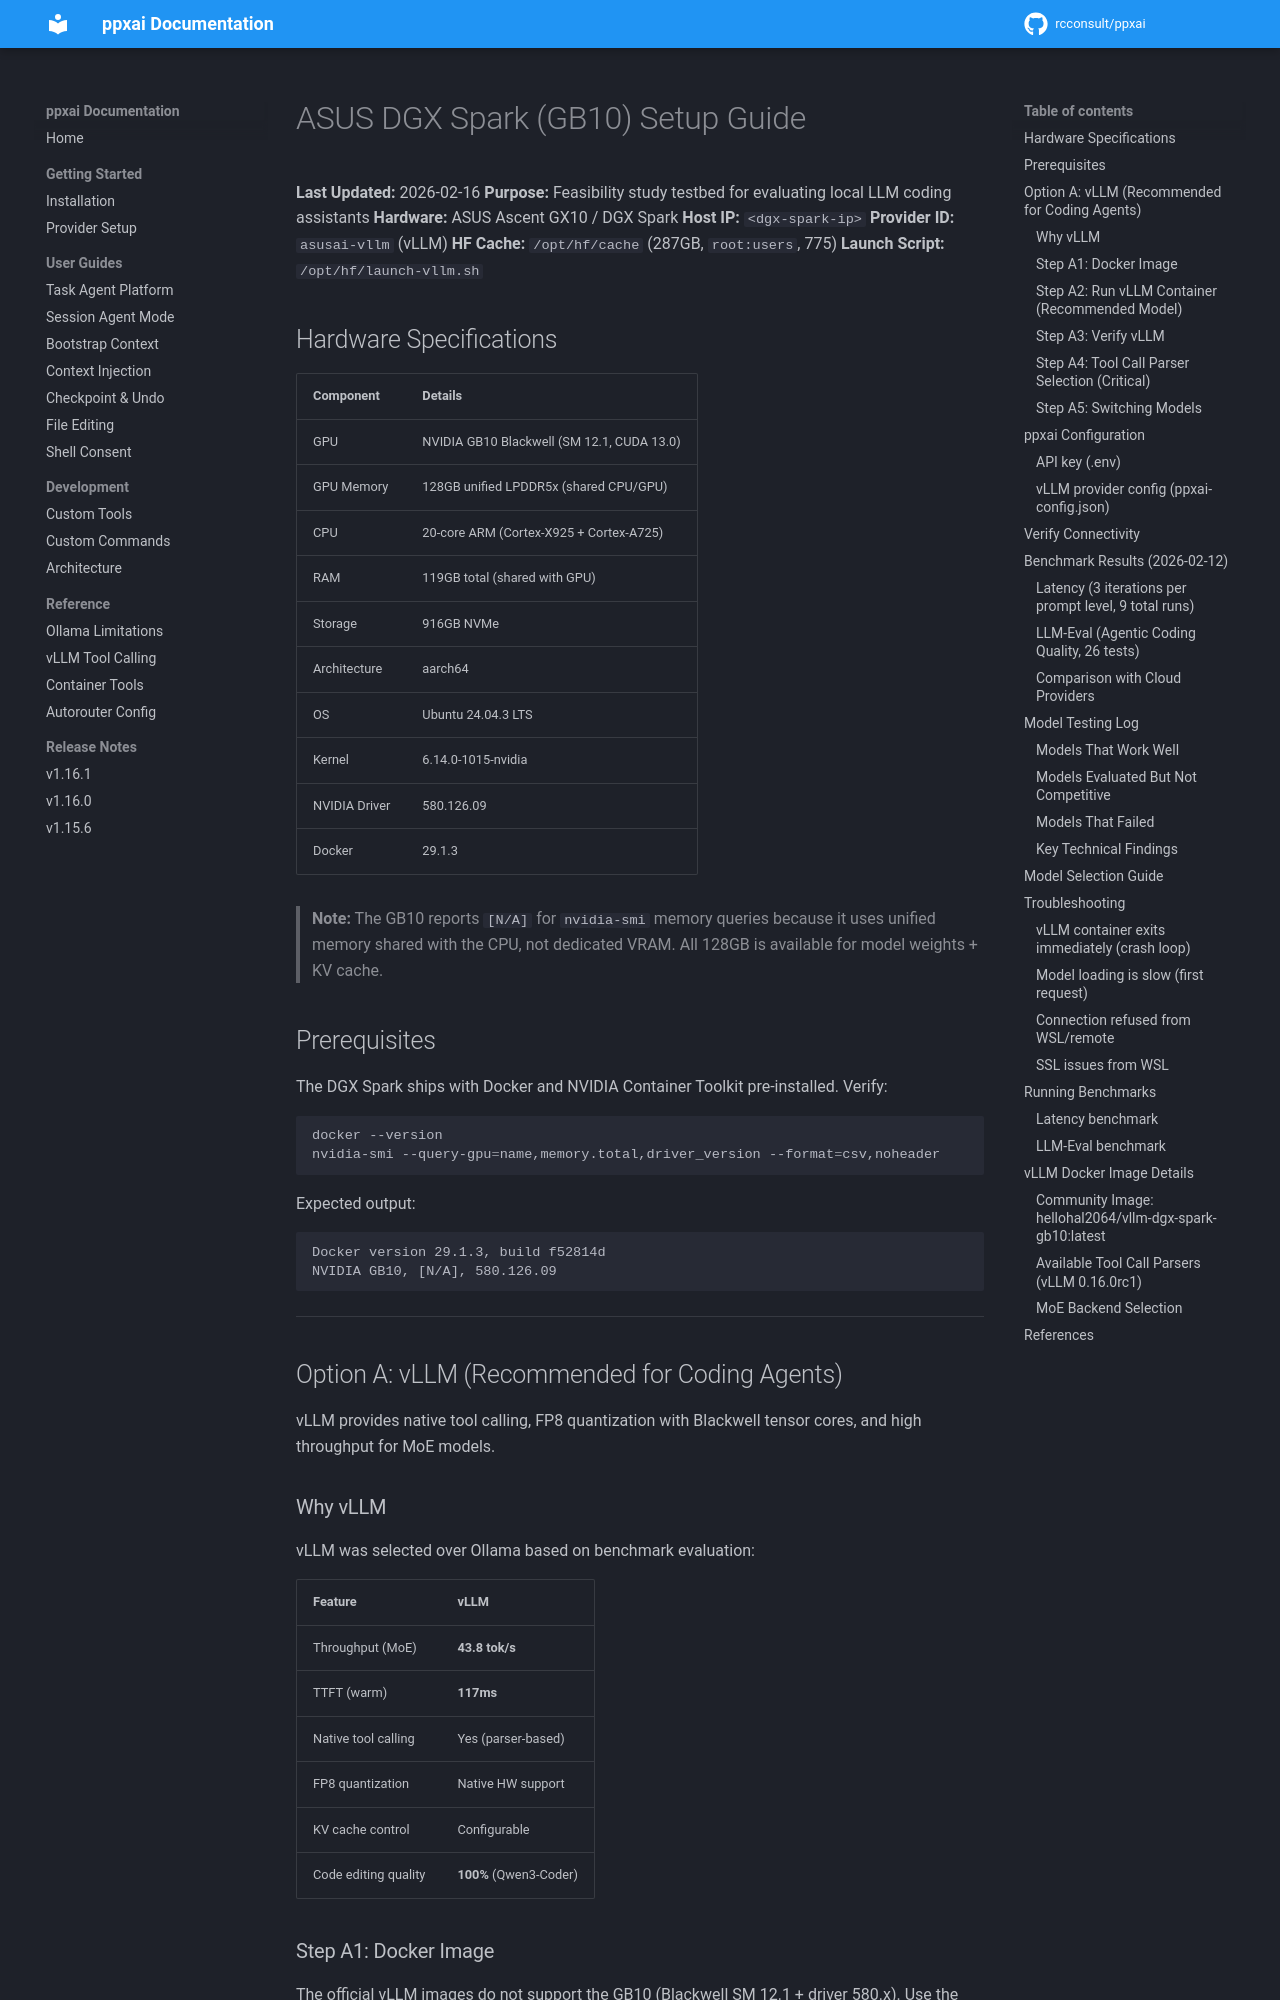

repository: rcconsult/ppxai · page: 1.19.1/dgx-spark-setup/index.html · generator: mkdocs

# ASUS DGX Spark (GB10) Setup Guide

**Last Updated:** 2026-02-16
**Purpose:** Feasibility study testbed for evaluating local LLM coding assistants
**Hardware:** ASUS Ascent GX10 / DGX Spark
**Host IP:** `<dgx-spark-ip>`
**Provider ID:** `asusai-vllm` (vLLM)
**HF Cache:** `/opt/hf/cache` (287GB, `root:users`, 775)
**Launch Script:** `/opt/hf/launch-vllm.sh`

## Hardware Specifications

| Component | Details |
|-----------|---------|
| GPU | NVIDIA GB10 Blackwell (SM 12.1, CUDA 13.0) |
| GPU Memory | 128GB unified LPDDR5x (shared CPU/GPU) |
| CPU | 20-core ARM (Cortex-X925 + Cortex-A725) |
| RAM | 119GB total (shared with GPU) |
| Storage | 916GB NVMe |
| Architecture | aarch64 |
| OS | Ubuntu 24.04.3 LTS |
| Kernel | 6.14.0-1015-nvidia |
| NVIDIA Driver | 580.126.09 |
| Docker | 29.1.3 |

> **Note:** The GB10 reports `[N/A]` for `nvidia-smi` memory queries because it uses unified memory shared with the CPU, not dedicated VRAM. All 128GB is available for model weights + KV cache.

## Prerequisites

The DGX Spark ships with Docker and NVIDIA Container Toolkit pre-installed. Verify:

```bash
docker --version
nvidia-smi --query-gpu=name,memory.total,driver_version --format=csv,noheader
```

Expected output:
```
Docker version 29.1.3, build f52814d
NVIDIA GB10, [N/A], 580.126.09
```

---

## Option A: vLLM (Recommended for Coding Agents)

vLLM provides native tool calling, FP8 quantization with Blackwell tensor cores, and high throughput for MoE models.

### Why vLLM

vLLM was selected over Ollama based on benchmark evaluation:

| Feature | vLLM |
|---------|------|
| Throughput (MoE) | **43.8 tok/s** |
| TTFT (warm) | **117ms** |
| Native tool calling | Yes (parser-based) |
| FP8 quantization | Native HW support |
| KV cache control | Configurable |
| Code editing quality | **100%** (Qwen3-Coder) |

### Step A1: Docker Image

The official vLLM images do not support the GB10 (Blackwell SM 12.1 + driver 580.x). Use the community image:

```bash
docker pull hellohal2064/vllm-dgx-spark-gb10:latest
```

| Image | Version | Notes |
|-------|---------|-------|
| `hellohal2064/vllm-dgx-spark-gb10:latest` | vLLM 0.16.0rc1 | Built for driver 580.x, aarch64, SM 12.1 |
| `vllm/vllm-openai:latest` | - | **Does NOT work** — missing SM 12.1 support |
| `vllm/vllm-openai:v0.8.x` | - | **Does NOT work** — pre-Blackwell builds |

> **Security note:** The community image is a rebuild of vLLM with Blackwell-compatible CUDA libraries. Verify the image digest and review the Dockerfile if security is a concern. HuggingFace models are downloaded with SHA-256 verification.
